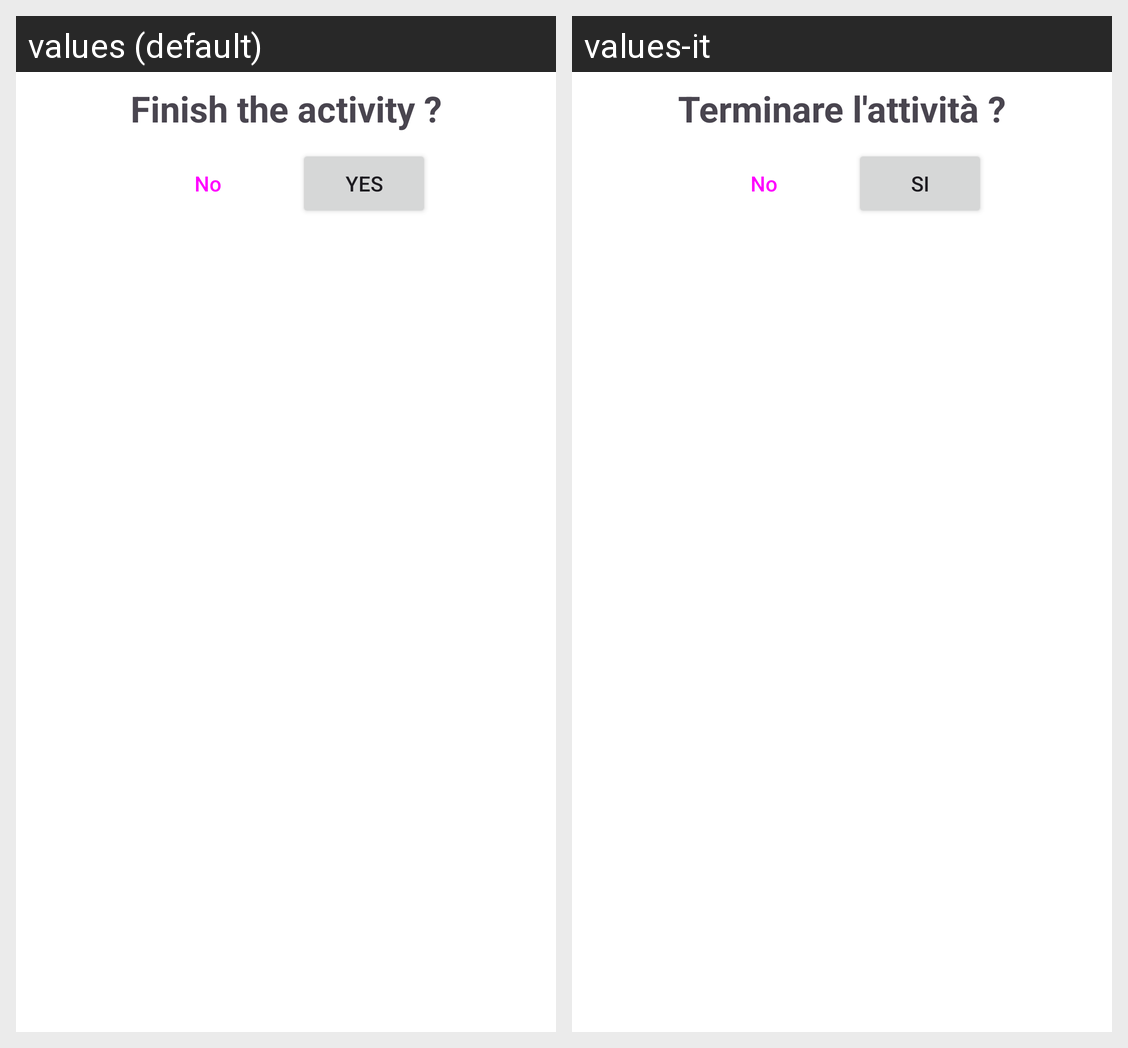

For this localized Android screen grid, give each drawn string resource with its value in every locale shown.
Android screen res/layout/end_activity_dialog_layout.xml rendered under 2 locales, left to right: values (default), values-it. Device: Nexus 5 (rendered at 1080×1920; each locale shown at half size, 540×960, under a caption strip naming it); theme Theme.FreeRun_RunningApp.
Strings drawn on this screen, with the default value and each locale's value (text and hints the layout hard-codes, and strings that could not be matched under every locale, appear in the picture but are not listed):

EndActivtyMessage
  values: Finish the activity ?
  values-it: Terminare l'attività ?

No
  values: No
  values-it: No

Yes
  values: Yes
  values-it: Si
